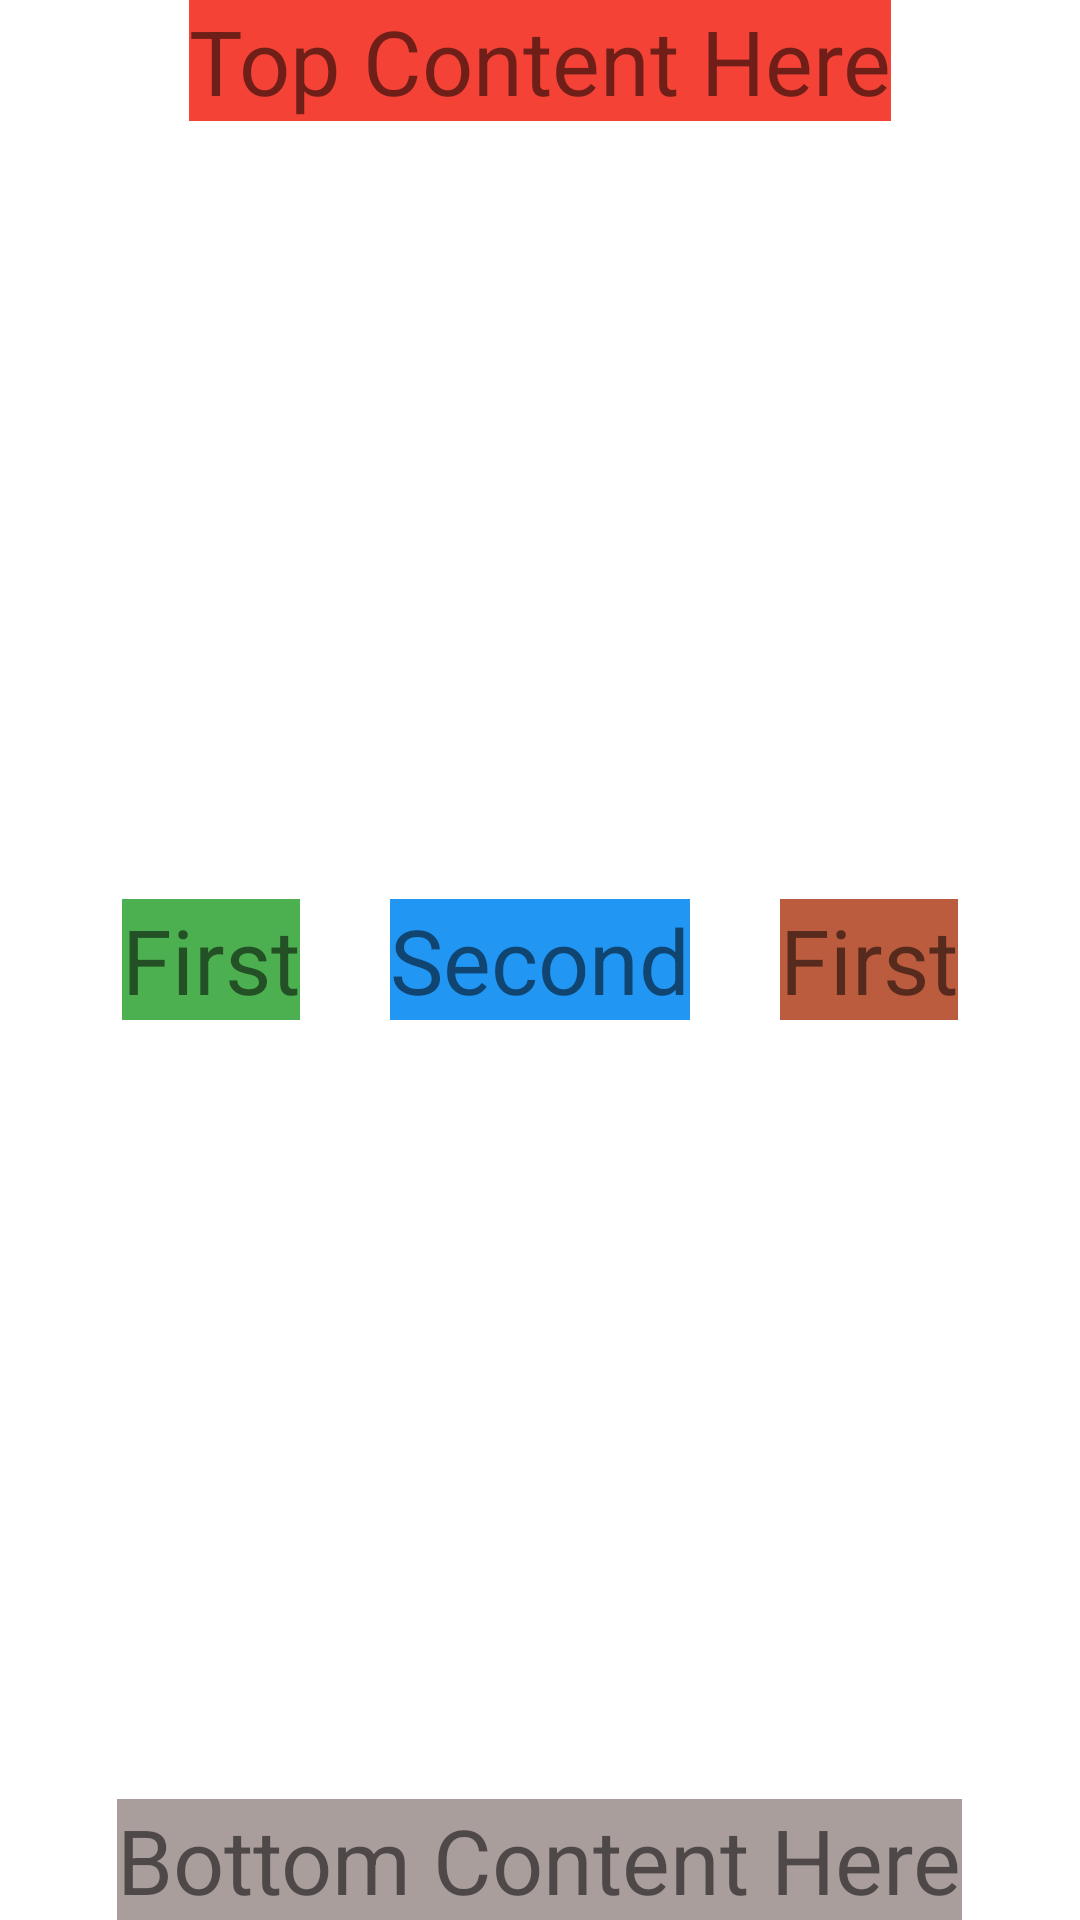

Reconstruct the res/layout file that produces this screen, plus the resources it refers to.
<!-- AndroidManifest.xml: application theme Theme.RelativeLayout30112021 -->
<!-- res/layout/activity_main4.xml -->
<?xml version="1.0" encoding="utf-8"?>
<RelativeLayout xmlns:android="http://schemas.android.com/apk/res/android"
    android:layout_width="match_parent"
    android:layout_height="match_parent">

    <TextView
        android:layout_width="wrap_content"
        android:layout_height="wrap_content"
        android:textSize="30sp"
        android:text="Top Content Here"
        android:background="#F44336"
        android:layout_centerInParent="true"
        android:layout_alignParentTop="true"
        android:id="@+id/textViewContentTop"/>

    <TextView
        android:id="@+id/textViewFirst"
        android:layout_width="wrap_content"
        android:layout_height="wrap_content"
        android:layout_centerVertical="true"
        android:layout_toStartOf="@id/textViewSecond"
        android:layout_marginRight="30sp"
        android:background="#4CAF50"
        android:text="First"
        android:textSize="30sp" />

    <TextView
        android:layout_width="wrap_content"
        android:layout_height="wrap_content"
        android:textSize="30sp"
        android:text="Second"
        android:background="#2196F3"
        android:layout_centerInParent="true"
        android:id="@+id/textViewSecond"/>

    <TextView
        android:layout_width="wrap_content"
        android:layout_height="wrap_content"
        android:layout_marginLeft="30sp"
        android:textSize="30sp"
        android:text="First"
        android:background="#BC5C3E"
        android:layout_toRightOf="@id/textViewSecond"
        android:layout_centerVertical="true"
        android:id="@+id/textViewThree"/>

    <TextView
        android:layout_width="wrap_content"
        android:layout_height="wrap_content"
        android:textSize="30sp"
        android:text="Bottom Content Here"
        android:background="#AA9E9D"
        android:layout_centerInParent="true"
        android:layout_alignParentBottom="true"
        android:id="@+id/textViewContentBot"/>
</RelativeLayout>
<!-- resources referenced by this layout -->
<resources>
  <style name="Theme.RelativeLayout30112021" parent="Theme.MaterialComponents.DayNight.DarkActionBar">
          
          <item name="colorPrimary">@color/purple_500</item>
          <item name="colorPrimaryVariant">@color/purple_700</item>
          <item name="colorOnPrimary">@color/white</item>
          
          <item name="colorSecondary">@color/teal_200</item>
          <item name="colorSecondaryVariant">@color/teal_700</item>
          <item name="colorOnSecondary">@color/black</item>
          
          <item name="android:statusBarColor" tools:targetApi="l">?attr/colorPrimaryVariant</item>
          
      </style>
  <!-- not gathered from this repository: default colours our renderer supplied (Android Studio template values) -->
  <color name="purple_500">#FF6200EE</color>
  <color name="purple_700">#FF3700B3</color>
  <color name="teal_200">#FF03DAC5</color>
  <color name="teal_700">#FF018786</color>
  <color name="black">#FF000000</color>
  <color name="white">#FFFFFFFF</color>
</resources>
